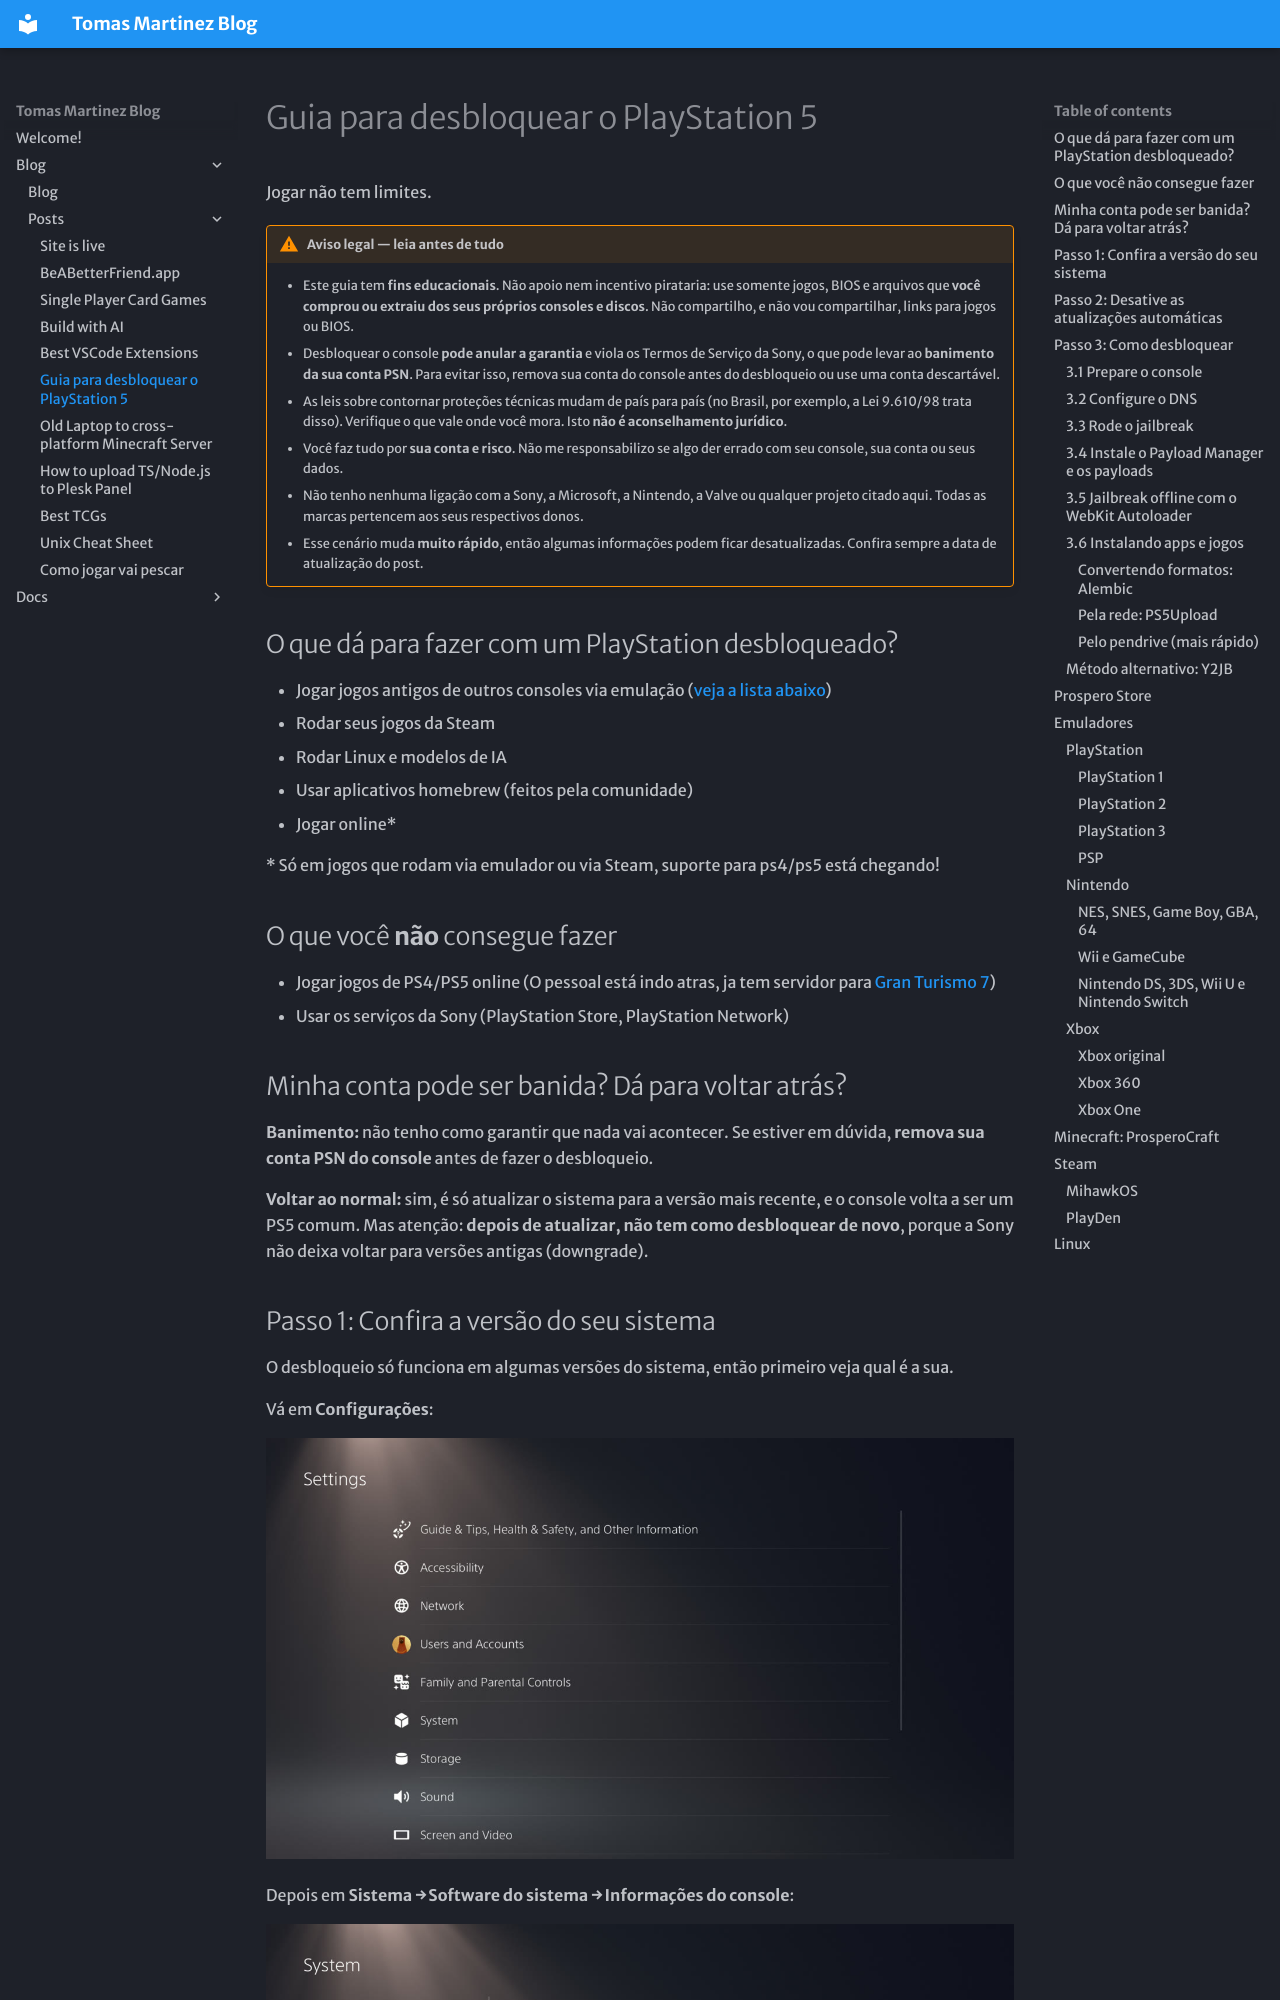

repository: Shadow1363/blog.tomasmartinez.xyz · page: blog/posts/jailbreakps5/index.html · generator: mkdocs

---
authors:
  - tomas
categories:
  - Tech
tags:
  - playstation
  - dev
date:
  created: 2026-10-29
  updated: 2026-10-30
draft: false
comments: true
---

# Guia para desbloquear o PlayStation 5

Jogar não tem limites.

<!-- more -->

!!! warning "Aviso legal — leia antes de tudo"

    - Este guia tem **fins educacionais**. Não apoio nem incentivo pirataria: use somente jogos, BIOS e arquivos que **você comprou ou extraiu dos seus próprios consoles e discos**. Não compartilho, e não vou compartilhar, links para jogos ou BIOS.
    - Desbloquear o console **pode anular a garantia** e viola os Termos de Serviço da Sony, o que pode levar ao **banimento da sua conta PSN**. Para evitar isso, remova sua conta do console antes do desbloqueio ou use uma conta descartável.
    - As leis sobre contornar proteções técnicas mudam de país para país (no Brasil, por exemplo, a Lei 9.610/98 trata disso). Verifique o que vale onde você mora. Isto **não é aconselhamento jurídico**.
    - Você faz tudo por **sua conta e risco**. Não me responsabilizo se algo der errado com seu console, sua conta ou seus dados.
    - Não tenho nenhuma ligação com a Sony, a Microsoft, a Nintendo, a Valve ou qualquer projeto citado aqui. Todas as marcas pertencem aos seus respectivos donos.
    - Esse cenário muda **muito rápido**, então algumas informações podem ficar desatualizadas. Confira sempre a data de atualização do post.
